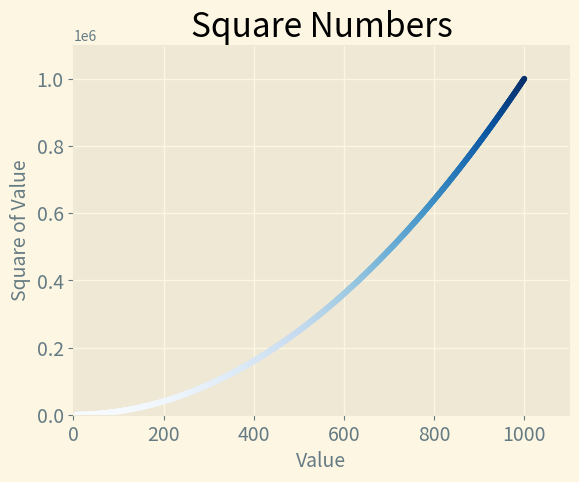

Reproduce this figure in Python.
import matplotlib.pyplot as plt

x_values = list(range(1, 1001))
y_values = [x**2 for x in x_values]

plt.style.use('Solarize_Light2')
fig, ax = plt.subplots()
ax.scatter(x_values, y_values, c=y_values, cmap=plt.cm.Blues,  s=10)

# Назначение заголовка диаграммы и меток осей.
ax.set_title("Square Numbers", fontsize=24)
ax.set_xlabel("Value", fontsize=14)
ax.set_ylabel("Square of Value", fontsize=14)

# Назначение размера шрифта и делений на осях.
ax.tick_params(axis='both', which='major', labelsize=14)

#Назначение диапазона для каждой оси
ax.axis([0, 1100, 0, 1100000])

plt.show()